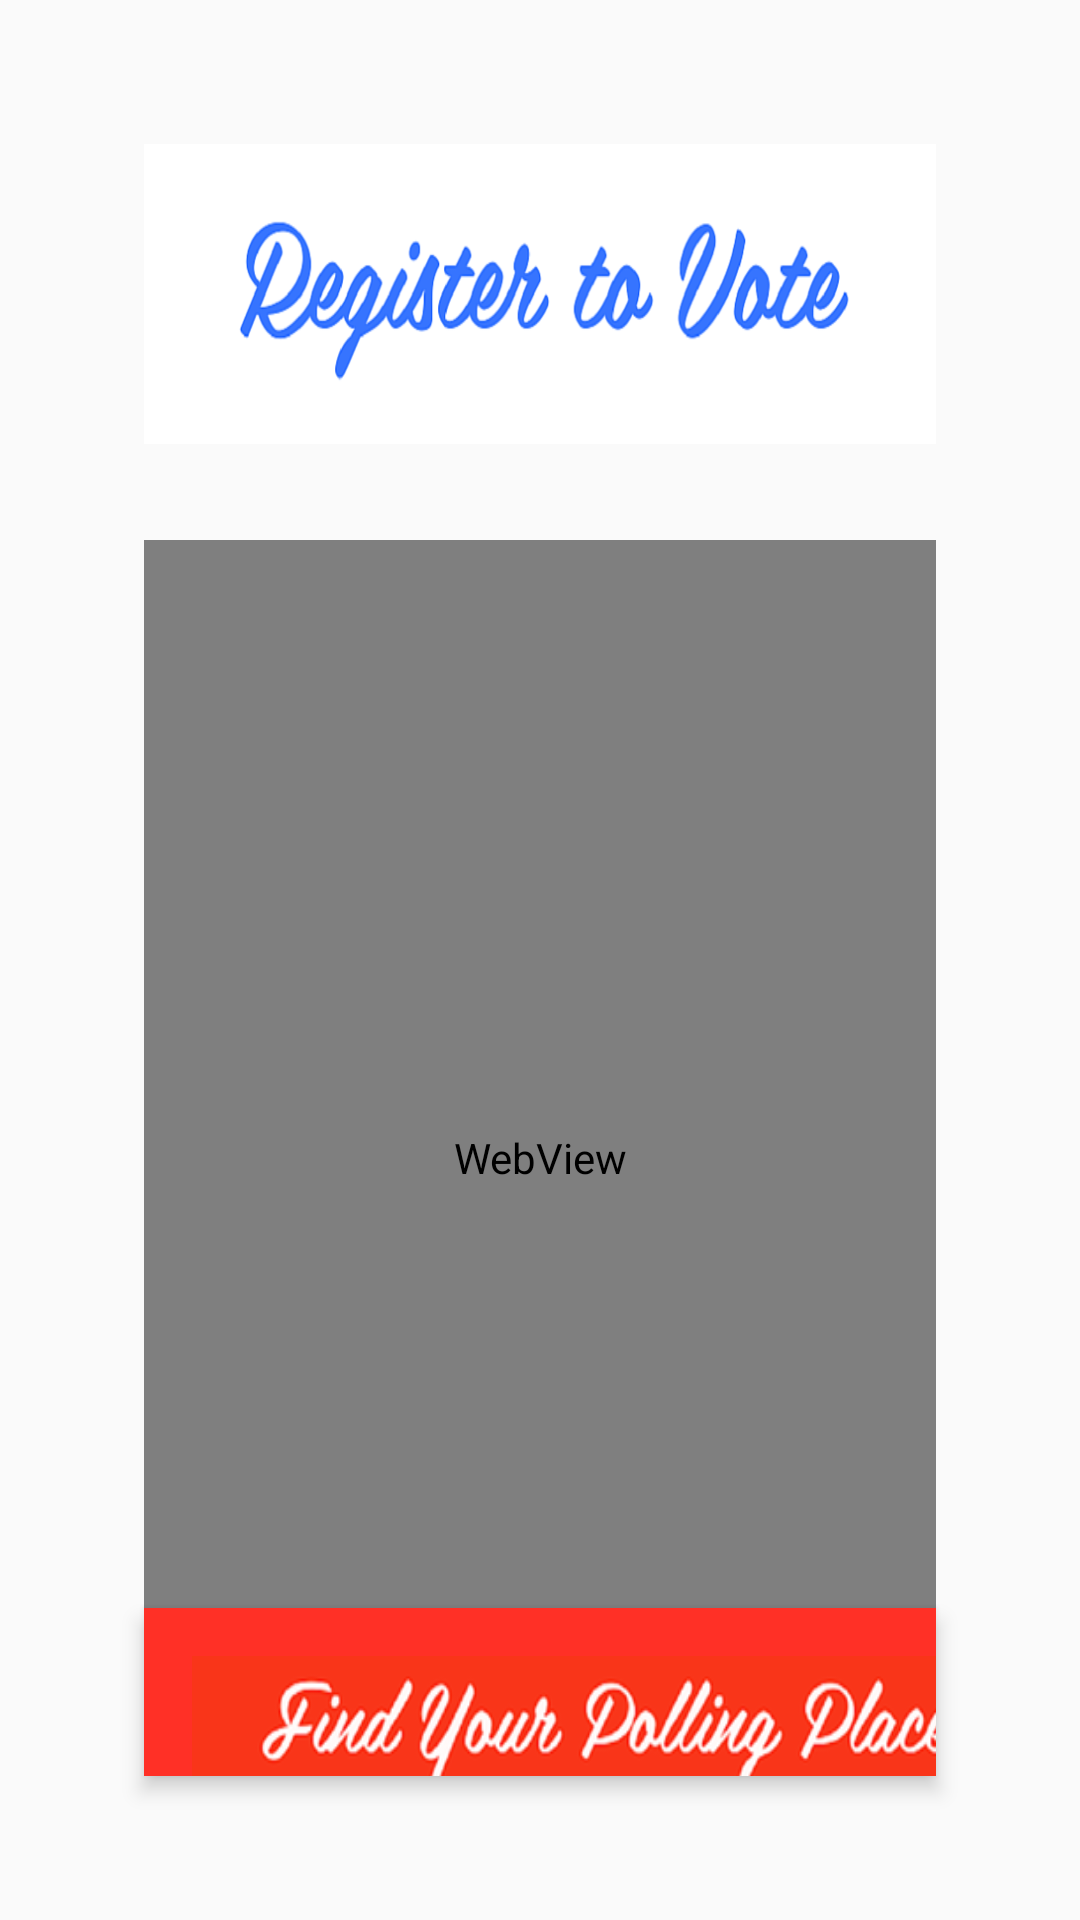

Layout XML and referenced resources for this Android screen:
<!-- AndroidManifest.xml: application theme AppTheme -->
<!-- res/layout/activity_registration.xml -->
<?xml version="1.0" encoding="utf-8"?>

<RelativeLayout xmlns:android="http://schemas.android.com/apk/res/android"
    xmlns:tools="http://schemas.android.com/tools"
    android:layout_width="match_parent"
    android:layout_height="match_parent"
    xmlns:app="http://schemas.android.com/apk/res-auto"
    android:paddingBottom="@dimen/standard"
    android:paddingLeft="@dimen/standard"
    android:paddingRight="@dimen/standard"
    android:paddingTop="@dimen/standard"
    tools:context="com.example.vote123.RegistrationActivity">

    <ImageView
        android:id="@+id/register_header_imageView_id"
        android:layout_width="wrap_content"
        android:layout_height="100dp"
        android:background="@drawable/registerheader"
        android:layout_alignParentTop="true"
        />

    <WebView
        android:id="@+id/register_webView_id"
        android:layout_width="match_parent"
        android:layout_height="match_parent"
        android:layout_below="@+id/register_header_imageView_id">
    </WebView>

    <android.support.v7.widget.Toolbar
        android:id="@+id/register_toolbar_id"
        android:layout_width="match_parent"
        android:layout_height="?attr/actionBarSize"
        android:background="@color/officialRed"
        app:subtitleTextColor="@color/white"
        android:elevation="4dp"
        android:layout_alignParentBottom="true"
        android:theme="@style/ThemeOverlay.AppCompat.ActionBar"
        android:popupTheme="@style/ThemeOverlay.AppCompat.Light"
        android:layout_centerHorizontal="true"
        >

        <Button
            android:id="@+id/register_pollingStep_button_id"
            android:layout_width="275dp"
            android:layout_height="50dp"
            android:background="@drawable/findyourpollingplace"
            android:textColor="@color/white"

            />

        <Button
            android:id="@+id/register_share_button_id"
            android:layout_width="40dp"
            android:layout_height="40dp"
            android:background="@drawable/sharered48"
            android:textColor="@color/white"

            />
    </android.support.v7.widget.Toolbar>

</RelativeLayout>
<!-- resources referenced by this layout -->
<resources>
  <color name="officialRed">#FF3026</color>
  <color name="white">#FFF</color>
  <dimen name="standard">16dp</dimen>
  <!-- drawable findyourpollingplace: png bitmap (drawable, 22544 bytes) -->
  <!-- drawable registerheader: png bitmap (drawable, 37763 bytes) -->
  <!-- drawable sharered48: png bitmap (drawable, 880 bytes) -->
  <style name="AppTheme" parent="Theme.AppCompat.Light.NoActionBar">
          
          <item name="colorPrimary">@color/colorPrimary</item>
          <item name="colorPrimaryDark">@color/colorPrimaryDark</item>
          <item name="colorAccent">@color/colorAccent</item>
          <item name="android:layout_marginLeft">@dimen/standard</item>
          <item name="android:layout_marginRight">@dimen/standard</item>
          <item name="android:layout_marginBottom">@dimen/standard</item>
          <item name="android:layout_marginTop">@dimen/standard</item>
      </style>
  <color name="colorPrimary">#03A9F4</color>
  <color name="colorPrimaryDark">#0288D1</color>
  <color name="colorAccent">#FF5252</color>
</resources>
